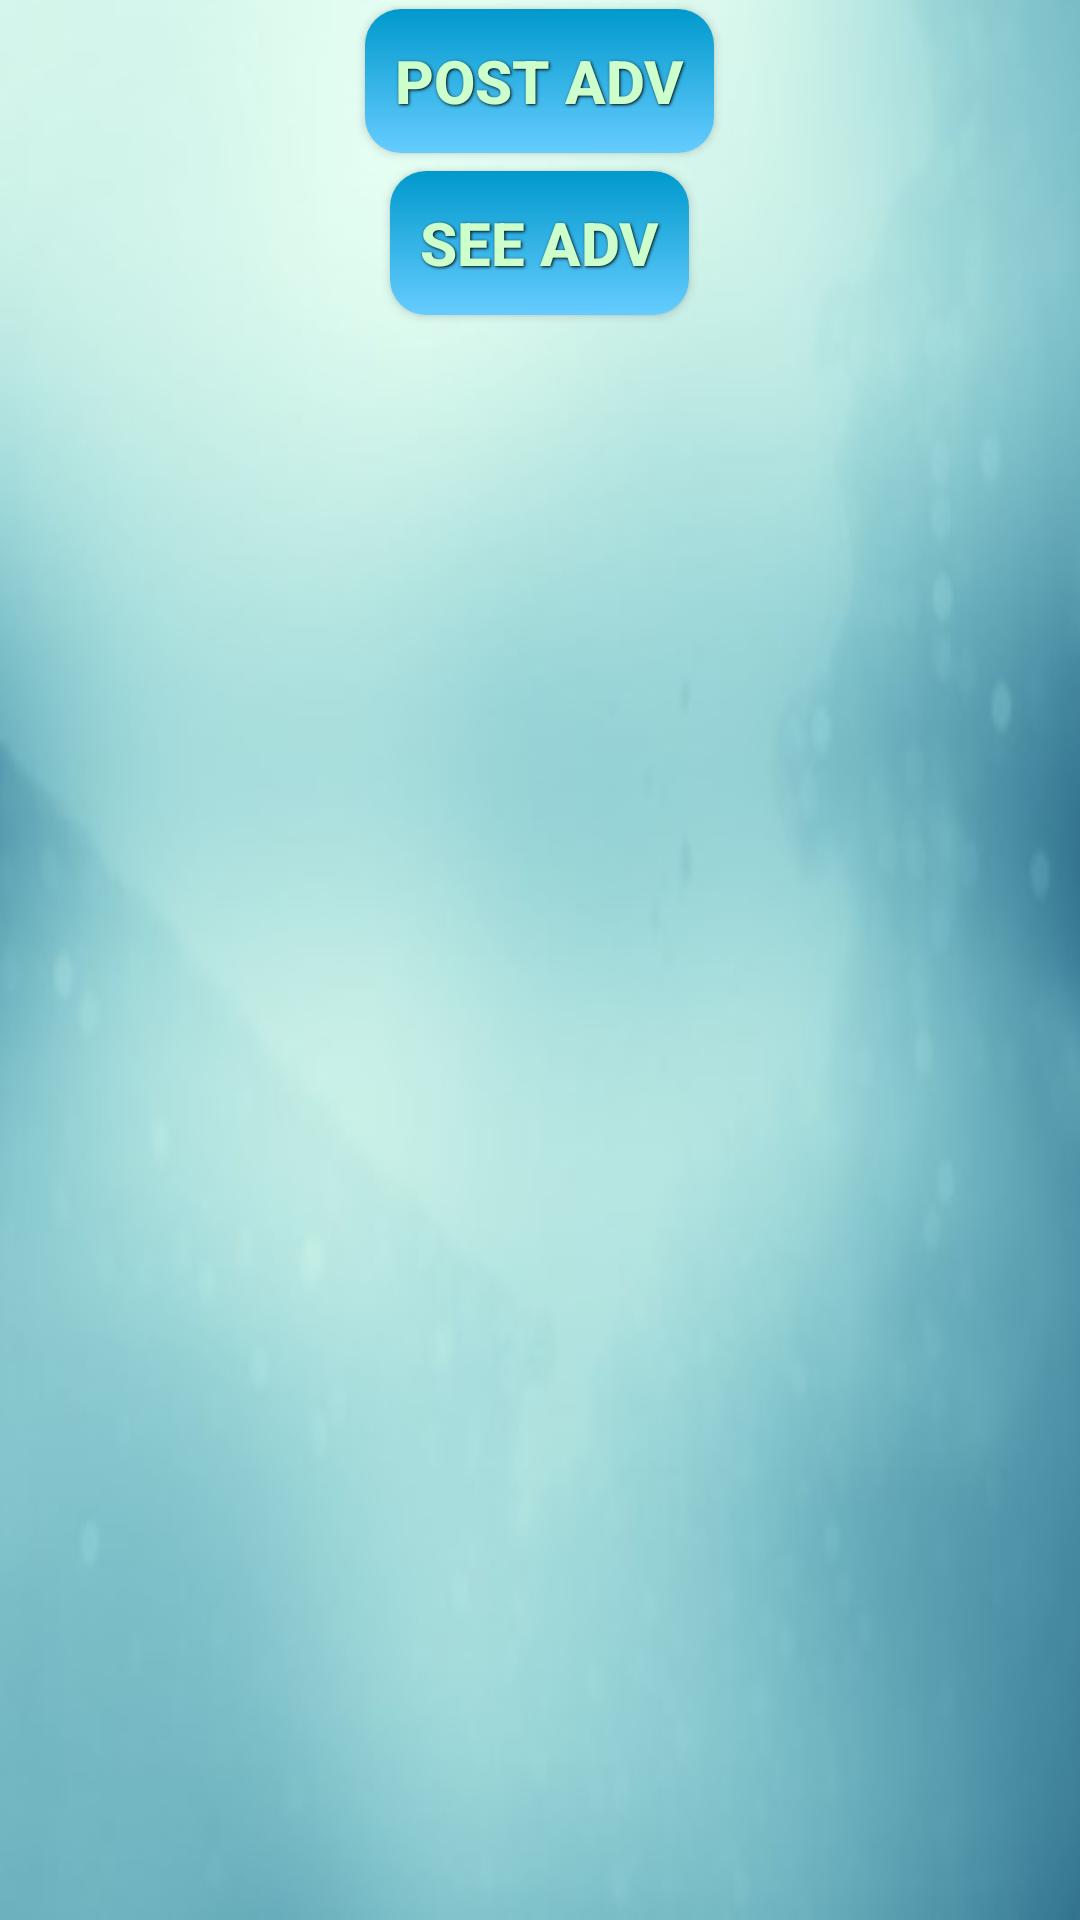

Here is an Android app screen rendered from its layout file. Give the layout XML and the strings, colors and styles it references.
<!-- AndroidManifest.xml: application theme AppTheme -->
<!-- res/layout/activity_adv.xml -->
<?xml version="1.0" encoding="utf-8"?>

<RelativeLayout xmlns:android="http://schemas.android.com/apk/res/android"
    xmlns:tools="http://schemas.android.com/tools"
    android:layout_width="match_parent"
    android:layout_height="match_parent"
    android:paddingBottom="@dimen/activity_vertical_margin"
    android:paddingLeft="@dimen/activity_horizontal_margin"
    android:paddingRight="@dimen/activity_horizontal_margin"
    android:paddingTop="@dimen/activity_vertical_margin"
    tools:context="com.example.dipto.ieeemadc.AdvActivity"
    android:background="@drawable/background">

    <Button
        android:background="@drawable/buttonstyle"
        style="@style/button_text"
        android:layout_width="wrap_content"
        android:layout_height="wrap_content"
        android:text="Post adv"
        android:id="@+id/postButton"
        android:layout_alignParentTop="true"
        android:layout_centerHorizontal="true"
        android:layout_marginTop="146dp"
        android:onClick="onPost" />

    <Button
        android:background="@drawable/buttonstyle"
        style="@style/button_text"
        android:layout_width="wrap_content"
        android:layout_height="wrap_content"
        android:text="See adv"
        android:id="@+id/seeButton"
        android:layout_below="@+id/postButton"
        android:layout_centerHorizontal="true"
        android:layout_marginTop="91dp"
        android:onClick="onSee" />
</RelativeLayout>
<!-- resources referenced by this layout -->
<resources>
  <!-- drawable background: jpg bitmap (drawable, 13567 bytes) -->
  <!-- drawable buttonstyle (drawable) -->
  <?xml version="1.0" encoding="utf-8" ?>
  
  <selector xmlns:android="http://schemas.android.com/apk/res/android">
      <item android:state_pressed="true">
          <shape>
              <solid
                  android:color="#003399" />
              <stroke
                  android:width="1dp"
                  android:color="#000000"/>
              <corners
                  android:radius="6dp" />
              <padding
                  android:left="10dp"
                  android:top="10dp"
                  android:right="10dp"
                  android:bottom="10dp" />
          </shape>
      </item>
      <item>
          <shape>
              <gradient
                  android:startColor="#0099CC"
                  android:endColor="#66ccff"
                  android:angle="-315" />
              <corners
                  android:radius="12dp" />
              <padding
                  android:left="10dp"
                  android:top="10dp"
                  android:right="10dp"
                  android:bottom="10dp" />
          </shape>
      </item>
  </selector>
  <style name="button_text">
          <item name="android:layout_width">fill_parent</item>
          <item name="android:layout_height">wrap_content</item>
          <item name="android:textColor">#CCFFCC</item>
          <item name="android:gravity">center</item>
          <item name="android:layout_margin">3dp</item>
          <item name="android:textSize">20dp</item>
          <item name="android:textStyle">bold</item>
          <item name="android:shadowColor">#000000</item>
          <item name="android:shadowDx">1</item>
          <item name="android:shadowDy">1</item>
          <item name="android:shadowRadius">2</item>
      </style>
  <style name="AppTheme" parent="Theme.AppCompat.Light.DarkActionBar">
          
          <item name="colorPrimary">@color/colorPrimary</item>
          <item name="colorPrimaryDark">@color/colorPrimaryDark</item>
          <item name="colorAccent">@color/colorAccent</item>
          <item name="android:colorBackground">@color/background_material_light_blue</item>
          <item name="android:colorForeground">@color/bright_foreground_material_light</item>
      </style>
  <color name="colorPrimary">#0099cc</color>
  <color name="colorPrimaryDark">#66ccff</color>
  <color name="colorAccent">#003399</color>
  <color name="background_material_light_blue">#ccffcc</color>
</resources>
